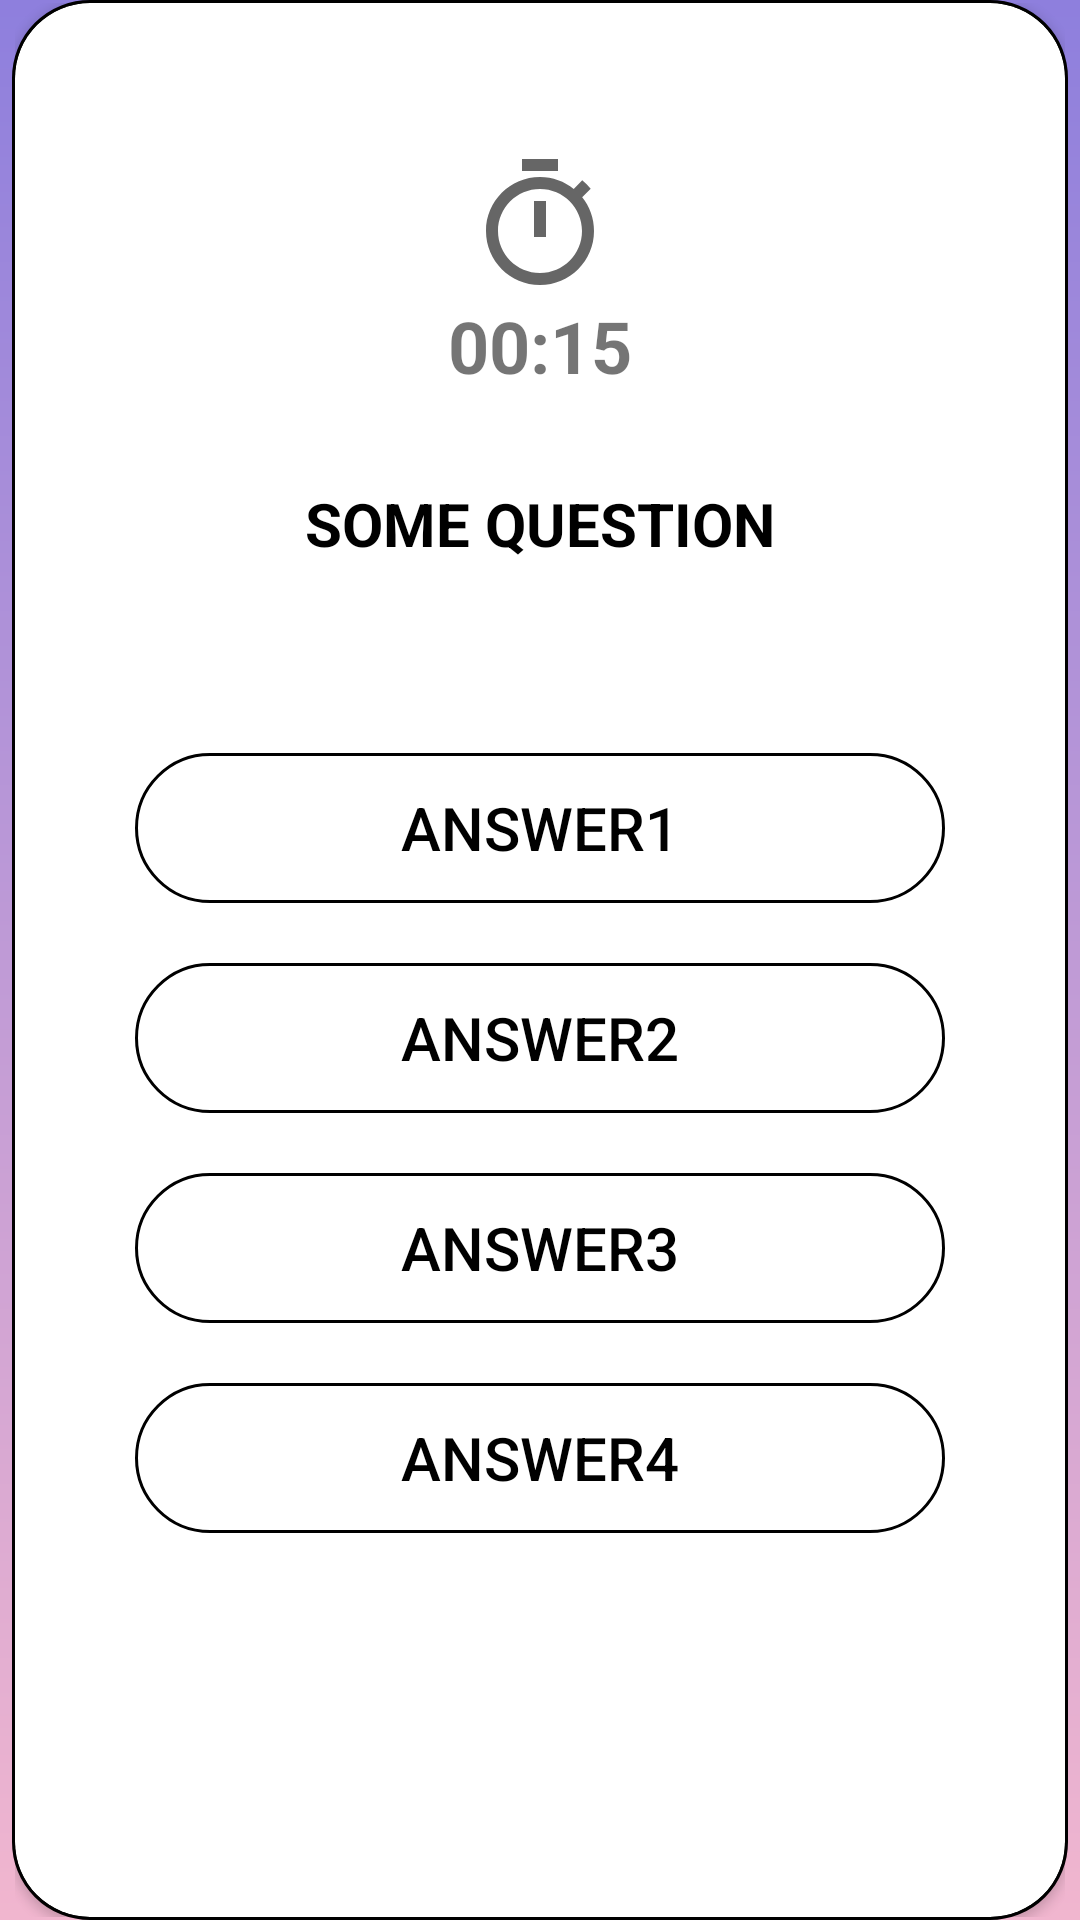

Here is an Android app screen rendered from its layout file. Give the layout XML and the strings, colors and styles it references.
<!-- AndroidManifest.xml: application theme Theme.ComprehendRelationship -->
<!-- res/layout/activity_main.xml -->
<?xml version="1.0" encoding="utf-8"?>
<androidx.constraintlayout.widget.ConstraintLayout
    xmlns:android="http://schemas.android.com/apk/res/android"
    xmlns:app="http://schemas.android.com/apk/res-auto"
    xmlns:tools="http://schemas.android.com/tools"
    android:layout_width="match_parent"
    android:layout_height="match_parent"
    android:background="@drawable/bg_main"
    tools:context=".view.MainActivity">

    <RelativeLayout
        android:layout_width="wrap_content"
        android:layout_height="wrap_content"
        app:layout_constraintTop_toTopOf="parent"
        app:layout_constraintBottom_toBottomOf="parent"
        app:layout_constraintLeft_toLeftOf="parent"
        app:layout_constraintRight_toRightOf="parent"
        android:background="@drawable/bg_card"
        android:padding="1dp">

        <androidx.cardview.widget.CardView
            android:layout_width="350dp"
            android:layout_height="650dp"
            app:cardCornerRadius="25dp"
            app:layout_constraintBottom_toBottomOf="parent"
            app:layout_constraintLeft_toLeftOf="parent"
            app:layout_constraintRight_toRightOf="parent"
            app:layout_constraintTop_toTopOf="parent">

            <TextView
                android:id="@+id/countdown"
                android:layout_width="wrap_content"
                android:layout_height="wrap_content"
                android:layout_gravity="center_horizontal"
                android:layout_marginTop="50dp"
                android:text="00:15"
                android:textSize="24sp"
                android:textStyle="bold"
                app:drawableTopCompat="@drawable/ic_baseline_timer_24">
            </TextView>

            <TextView
                android:id="@+id/questions"
                android:layout_width="match_parent"
                android:layout_height="wrap_content"
                android:layout_marginTop="150dp"
                android:gravity="center"
                android:padding="10dp"
                android:text="SOME QUESTION"
                android:textSize="20sp"
                android:textStyle="bold"
                android:textColor="@color/black">
            </TextView>

            <LinearLayout
                android:layout_width="match_parent"
                android:layout_height="match_parent"
                android:orientation="vertical">

                <android.widget.Button
                    android:id="@+id/option1"
                    android:layout_width="match_parent"
                    android:layout_height="50dp"
                    android:layout_alignParentBottom="true"
                    android:layout_marginStart="40dp"
                    android:layout_marginTop="250dp"
                    android:layout_marginEnd="40dp"
                    android:layout_marginBottom="10dp"
                    android:background="@drawable/bg_validate_empty"
                    android:enabled="true"
                    android:onClick="option1Clicked"
                    android:text="@string/answer1"
                    android:textColor="@color/black"
                    android:textSize="20sp" />

                <android.widget.Button
                    android:id="@+id/option2"
                    android:layout_width="match_parent"
                    android:layout_height="50dp"
                    android:layout_alignParentBottom="true"
                    android:layout_marginStart="40dp"
                    android:layout_marginTop="10dp"
                    android:layout_marginEnd="40dp"
                    android:layout_marginBottom="10dp"
                    android:background="@drawable/bg_validate_empty"
                    android:enabled="true"
                    android:onClick="option2Clicked"
                    android:text="@string/answer2"
                    android:textColor="@color/black"
                    android:textSize="20sp" />

                <android.widget.Button
                    android:id="@+id/option3"
                    android:layout_width="match_parent"
                    android:layout_height="50dp"
                    android:layout_alignParentBottom="true"
                    android:layout_marginStart="40dp"
                    android:layout_marginTop="10dp"
                    android:layout_marginEnd="40dp"
                    android:layout_marginBottom="10dp"
                    android:background="@drawable/bg_validate_empty"
                    android:enabled="true"
                    android:onClick="option3Clicked"
                    android:text="@string/answer3"
                    android:textColor="@color/black"
                    android:textSize="20sp" />

                <android.widget.Button
                    android:id="@+id/option4"
                    android:layout_width="match_parent"
                    android:layout_height="50dp"
                    android:layout_alignParentBottom="true"
                    android:layout_marginStart="40dp"
                    android:layout_marginTop="10dp"
                    android:layout_marginEnd="40dp"
                    android:layout_marginBottom="40dp"
                    android:background="@drawable/bg_validate_empty"
                    android:enabled="true"
                    android:onClick="option4Clicked"
                    android:text="@string/answer4"
                    android:textColor="@color/black"
                    android:textSize="20sp" />
            </LinearLayout>
        </androidx.cardview.widget.CardView>
    </RelativeLayout>

</androidx.constraintlayout.widget.ConstraintLayout>
<!-- resources referenced by this layout -->
<resources>
  <!-- drawable bg_card (drawable) -->
  <?xml version="1.0" encoding="utf-8"?>
  <shape xmlns:android="http://schemas.android.com/apk/res/android"
      android:shape="rectangle">
      <corners android:radius="25dp" />
      <stroke
          android:color="#000000"
          android:width="2dp" />
  </shape>
  <!-- drawable bg_main (drawable) -->
  <?xml version="1.0" encoding="utf-8"?>
  <shape xmlns:android="http://schemas.android.com/apk/res/android">
  
      <gradient
          android:startColor="#8E7FDD"
          android:endColor="#F1B6CF"
          android:angle="270" />
  
  </shape>
  <!-- drawable bg_validate_empty (drawable) -->
  <?xml version="1.0" encoding="utf-8"?>
  <shape xmlns:android="http://schemas.android.com/apk/res/android"
      android:shape="rectangle">
      <corners android:radius="50dp" />
      <stroke
          android:color="#000000"
          android:width="1dp" />
  
  </shape>
  <!-- drawable ic_baseline_timer_24 (drawable) -->
  <vector xmlns:android="http://schemas.android.com/apk/res/android"
      android:width="48dp"
      android:height="48dp"
      android:viewportWidth="24"
      android:viewportHeight="24"
      android:tint="?attr/colorControlNormal">
  
    <path
        android:fillColor="@android:color/white"
        android:pathData="M15,1L9,1v2h6L15,1zM11,14h2L13,8h-2v6zM19.03,7.39l1.42,-1.42c-0.43,-0.51 -0.9,-0.99 -1.41,-1.41l-1.42,1.42C16.07,4.74 14.12,4 12,4c-4.97,0 -9,4.03 -9,9s4.02,9 9,9 9,-4.03 9,-9c0,-2.12 -0.74,-4.07 -1.97,-5.61zM12,20c-3.87,0 -7,-3.13 -7,-7s3.13,-7 7,-7 7,3.13 7,7 -3.13,7 -7,7z"/>
  </vector>
  <string name="answer1">answer1</string>
  <string name="answer2">answer2</string>
  <string name="answer3">answer3</string>
  <string name="answer4">answer4</string>
  <style name="Theme.ComprehendRelationship" parent="Theme.MaterialComponents.DayNight.NoActionBar">
          
          <item name="colorPrimary">@color/purple_500</item>
          <item name="colorPrimaryVariant">@color/purple_700</item>
          <item name="colorOnPrimary">@color/white</item>
          
          <item name="colorSecondary">@color/teal_200</item>
          <item name="colorSecondaryVariant">@color/teal_700</item>
          <item name="colorOnSecondary">@color/black</item>
          
          <item name="android:statusBarColor">#8E7FDD</item>
          
      </style>
  <!-- not gathered from this repository: default colours our renderer supplied (Android Studio template values) -->
  <color name="purple_500">#FF6200EE</color>
  <color name="purple_700">#FF3700B3</color>
  <color name="teal_200">#FF03DAC5</color>
  <color name="teal_700">#FF018786</color>
  <color name="black">#FF000000</color>
  <color name="white">#FFFFFFFF</color>
</resources>
